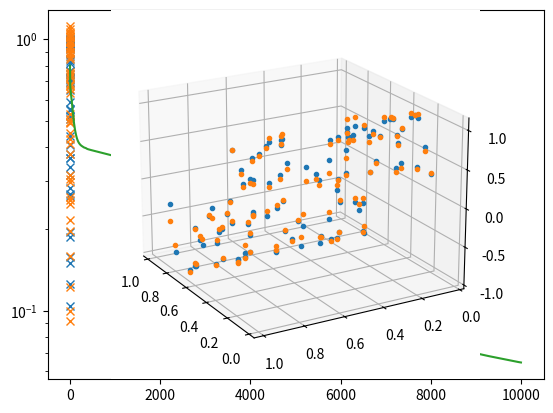

The matplotlib source for this figure:
#%%
import numpy as np
import matplotlib.pyplot as plt
import pandas as pd
from mpl_toolkits import mplot3d


#%%
# x=np.array([np.linspace(0,1,100),np.linspace(0,1,100)])
np.random.seed(3)
x=np.random.rand(2,100)
y=x[0,:]**2 # +x[1,:]**6    
y=np.sin(x[0,:]*2*3.14)
# np.random.shuffle(df)

ytr=y
Xtr=x

#%%

nnodes=11
nvar=2

# np.random.seed(1)
def init_par():
    np.random.seed(4)
    W1=np.random.rand(nnodes,nvar)-0.5
    b1=np.random.rand(nnodes,1)-0.5
    W2=np.random.rand(1,nnodes)-0.5
    b2=np.random.rand(1,1)-0.5
    # b1=0
    # b2=0
    return W1,b1,W2,b2

def ReLU(Z):
    return np.maximum(0,Z)

def softmax(Z):
    # bb=(np.exp(Z)/np.sum(np.exp(Z)))
    # print(Z.max()) #overflows
    bb=(np.exp(Z)/sum(np.exp(Z)))
    return bb

def forward_propagation(W1,b1,W2,b2,X):
    Z1=W1.dot(X)+b1
    A1=ReLU(Z1)
    # A1=Z1
    Z2=W2.dot(A1)+b2
    # A2=softmax(Z2)
    A2=(Z2)
    return Z1,A1,Z2,A2

# def one_hot(Y):
#     ohY=np.zeros((Y.size,Y.max()+1))
#     ohY[np.arange(Y.size),Y]=1
#     ohY=ohY.T
#     return ohY

def der_ReLU(Z):
    return Z>0

def back_propagation(Z1,A1,Z2,A2,W2,X,Y):
    m=Y.size
    # print(m)
    # ohY=one_hot(Y)
    ohY=Y
    dZ2=A2-ohY
    dW2=1/m*dZ2.dot(A1.T)
    db2=1/m*np.sum(dZ2)
    dZ1=W2.T.dot(dZ2)*der_ReLU(Z1)

    dW1=1/m*dZ1.dot(X.T)
    db1=1/m*np.sum(dZ1)


    return dW1, db1, dW2, db2

def update_par(W1,b1,W2,b2,dW1,db1,dW2,db2,alpha):
    W1=W1-alpha*dW1
    b1=b1-alpha*db1
    W2=W2-alpha*dW2
    b2=b2-alpha*db2
    return W1,b1,W2,b2

def get_predictions(A2):
    # return np.argmax(A2,0)
    return A2

def get_accuracy(predictions,Y):
    # print(predictions,Y)
    # return np.sum(predictions == Y )/Y.size
    err=(predictions - Y)
    return np.sqrt(np.mean(err**2))

def gradient_descent(X,Y,iterations, alpha):
    W1,b1,W2,b2=init_par()
    resid=np.zeros((iterations,1))
    for i in range(iterations):
        Z1,A1,Z2,A2=forward_propagation(W1,b1,W2,b2,X)
        dW1, db1, dW2, db2 = back_propagation(Z1,A1,Z2,A2,W2,X,Y)
        W1,b1,W2,b2 = update_par(W1,b1,W2,b2,dW1,db1,dW2,db2,alpha)

        resid[i]=get_accuracy(get_predictions(A2),Y)

        if i%np.round(iterations/10) ==0:
            print('iteration: ', i)
            print('rms err: ',get_accuracy(get_predictions(A2),Y))
    return W1,b1,W2,b2,A2,resid

#%
W1,b1,W2,b2,A2,resid=gradient_descent(Xtr,ytr,10001,0.1)
#%%
plt.plot(x[0,:],y.T,'x')
plt.plot(x[0,:],A2.T,'x')
#%%
plt.semilogy(resid)


#%%
ax = plt.axes(projection='3d')
ax.view_init(20,150)
ax.plot3D(x[0,:].T, x[1,:].T, y.T,'.')
ax.plot3D(x[0,:].T, x[1,:].T, A2[0,:].T,'.')


# %%
